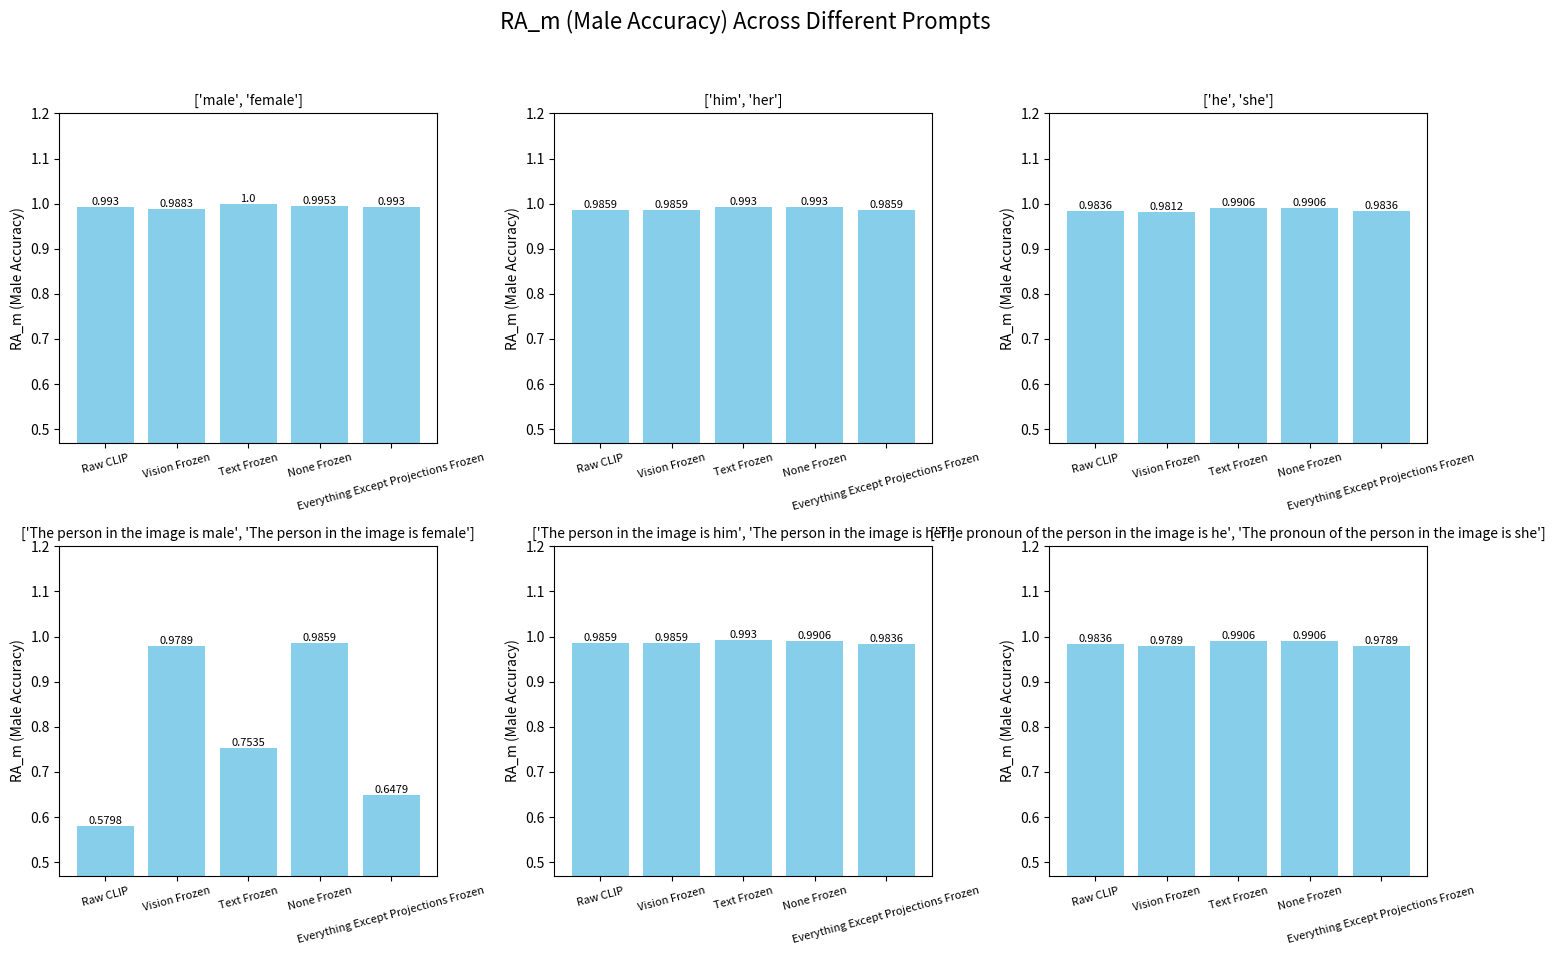

Write Python code to recreate this figure. (Note: this script raises an exception after producing the figure.)
import matplotlib.pyplot as plt

# Define finetuning settings
settings = [
    "Raw CLIP", 
    "Vision Frozen", 
    "Text Frozen",
    "None Frozen",
    "Everything Except Projections Frozen"
]

# Define prompts
prompts = [
    "['male', 'female']",
    "['him', 'her']",
    "['he', 'she']",
    "['The person in the image is male', 'The person in the image is female']",
    "['The person in the image is him', 'The person in the image is her']",
    "['The pronoun of the person in the image is he', 'The pronoun of the person in the image is she']"
]

# Metrics data (values for each setting across prompts)
RA_m_data = [
    [0.9930, 0.9859, 0.9836, 0.5798, 0.9859, 0.9836],  # Raw CLIP
    [0.9883, 0.9859, 0.9812, 0.9789, 0.9859, 0.9789],  # Vision Frozen
    [1.0000, 0.9930, 0.9906, 0.7535, 0.9930, 0.9906],  # Text Frozen
    [0.9953, 0.9930, 0.9906, 0.9859, 0.9906, 0.9906],  # None Frozen
    [0.9930, 0.9859, 0.9836, 0.6479, 0.9836, 0.9789],  # Everything Except Projections Frozen
]

RA_f_data = [
    [0.9126, 0.9874, 0.9784, 0.9856, 0.9883, 0.9892],  # Raw CLIP
    [0.9676, 0.9856, 0.9883, 0.9892, 0.9883, 0.9892],  # Vision Frozen
    [0.4811, 0.9225, 0.9766, 0.9757, 0.9586, 0.9811],  # Text Frozen
    [0.9072, 0.9532, 0.9766, 0.9811, 0.9730, 0.9829],  # None Frozen
    [0.8252, 0.9838, 0.9712, 0.9486, 0.9856, 0.9892],  # Everything Except Projections Frozen
]

RA_avg_data = [
    [0.9528, 0.9867, 0.9810, 0.7827, 0.9871, 0.9864],  # Raw CLIP
    [0.9513, 0.9731, 0.9836, 0.9835, 0.9818, 0.9867],  # None Frozen
    [0.9779, 0.9858, 0.9848, 0.9840, 0.9871, 0.9840],  # Vision Frozen
    [0.7405, 0.9577, 0.9836, 0.8646, 0.9758, 0.9858],  # Text Frozen
    [0.9072, 0.9532, 0.9766, 0.9811, 0.9730, 0.9829],  # None Frozen
    [0.9091, 0.9848, 0.9785, 0.8605, 0.9869, 0.9852],  # Everything Except Projections Frozen
]

GG_data = [
    [0.0803, 0.0015, 0.0052, 0.4058, 0.0024, 0.0056],  # Raw CLIP
    [0.0207, 0.0003, 0.0071, 0.0103, 0.0024, 0.0103],  # Vision Frozen
    [0.5189, 0.0704, 0.0140, 0.2222, 0.0344, 0.0095],  # Text Frozen
    [0.0881, 0.0398, 0.0140, 0.0048, 0.0176, 0.0077],  # None Frozen
    [0.1677, 0.0021, 0.0147, 0.1763, 0.0027, 0.0080],  # Everything Except Projections Frozen
]

def plot_metric(metric_data, metric_name, color):
    fig, axs = plt.subplots(2, 3, figsize=(15, 10))  # 6 subplots (2 rows x 3 columns)
    fig.suptitle(f"{metric_name} Across Different Prompts", fontsize=16)

    for i, ax in enumerate(axs.flat):
        # Get the metric values for each finetuning setting for the current prompt
        values = [metric_data[j][i] for j in range(len(settings))]
        bars = ax.bar(settings, values, color=color)
        ax.set_title(prompts[i], fontsize=10)  # Reduced font size for subplot titles
        ax.set_ylabel(metric_name)
        ax.set_ylim(0.47, 1.2)
        ax.tick_params(axis='x', rotation=15, labelsize=8)  # Reduced font size for x-tick labels
        
        # Annotate each bar with its value
        for bar in bars:
            height = bar.get_height()
            ax.text(
                bar.get_x() + bar.get_width()/2, 
                height, 
                f"{height}", 
                ha='center', 
                va='bottom', 
                fontsize=8
            )

    plt.tight_layout(rect=[0, 0.03, 1, 0.95])
    plt.savefig(f'./visualizations/results/{metric_name}.jpg')

# Plot each metric with different colors
plot_metric(RA_m_data, "RA_m (Male Accuracy)", "skyblue")
plot_metric(RA_f_data, "RA_f (Female Accuracy)", "lightgreen")
plot_metric(RA_avg_data, "RA_avg (Average Accuracy)", "salmon")
# Uncomment the next line to plot the Gender Gap (GG) metric
# plot_metric(GG_data, "GG (Gender Gap)", "violet")
